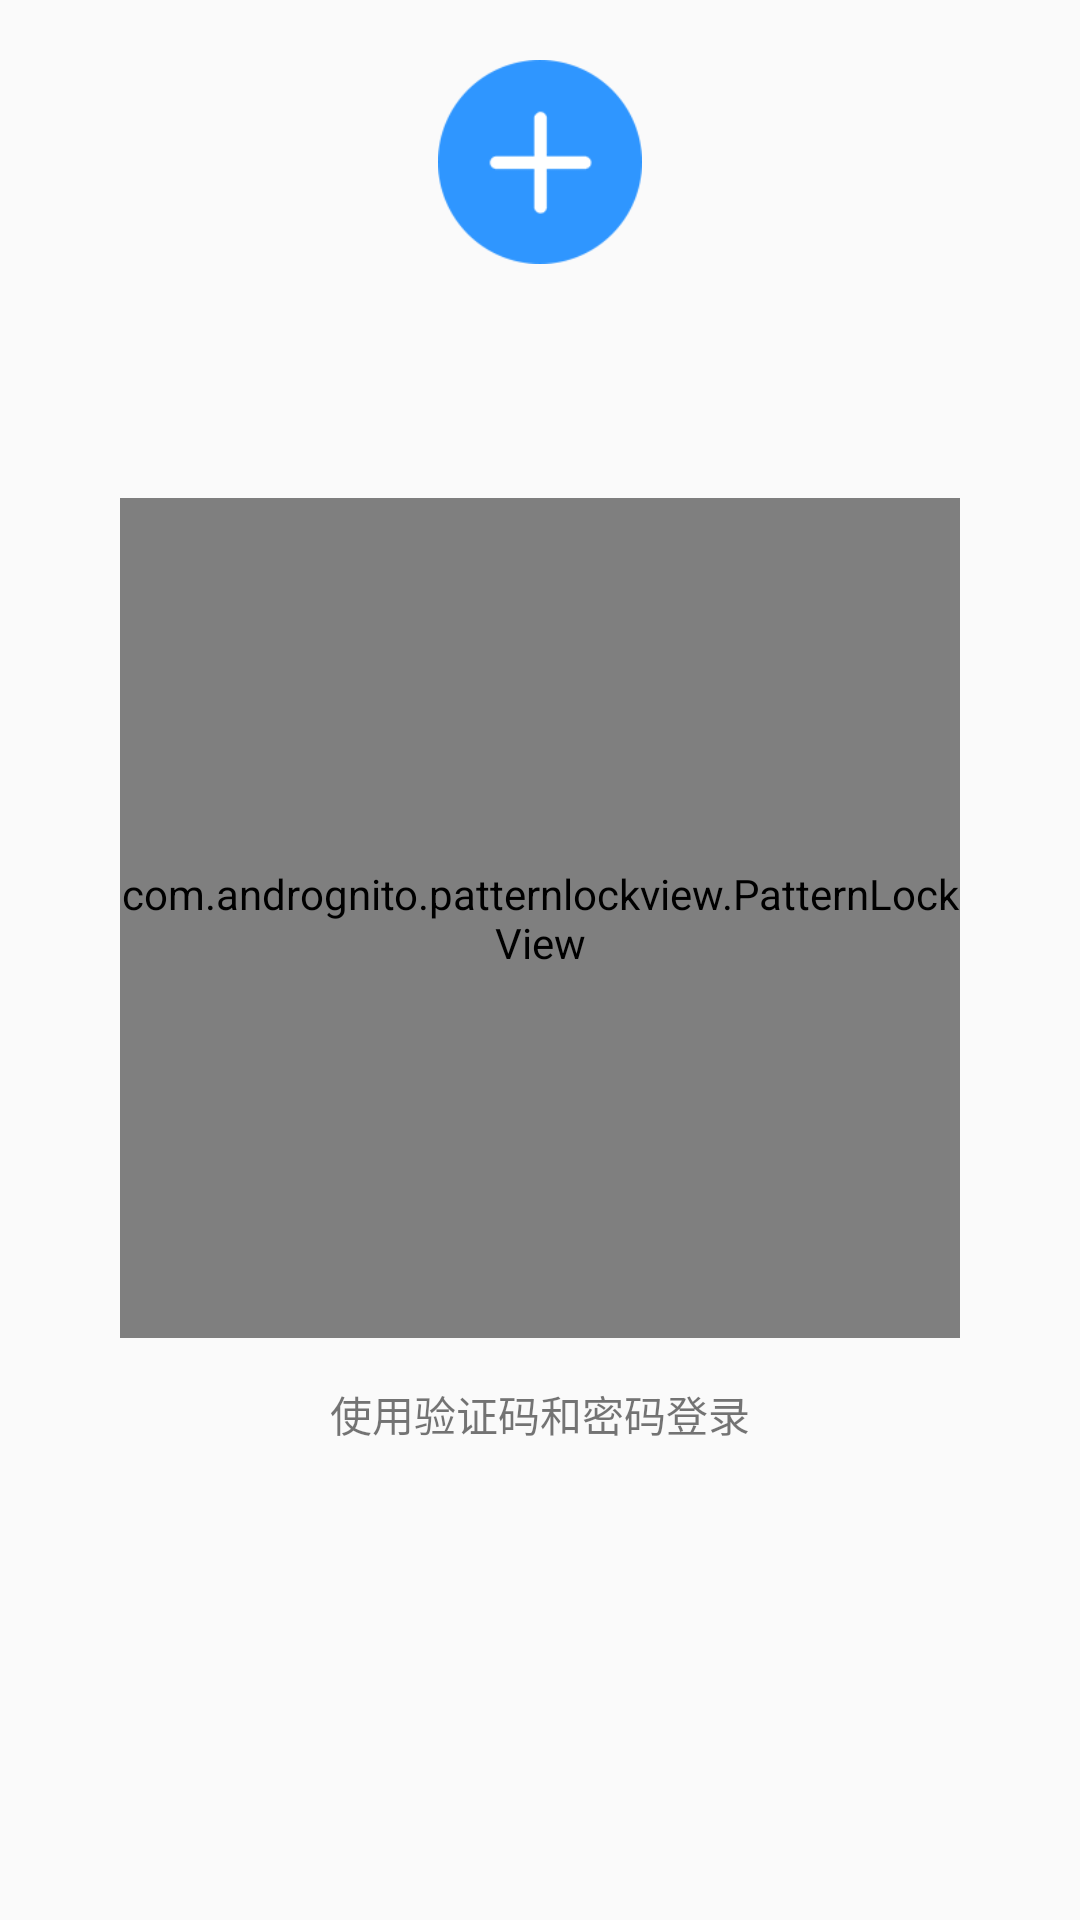

Layout XML and referenced resources for this Android screen:
<!-- AndroidManifest.xml: application theme AppTheme -->
<!-- res/layout/activity_pattern_lock.xml -->
<?xml version="1.0" encoding="utf-8"?>
<android.support.constraint.ConstraintLayout
        xmlns:android="http://schemas.android.com/apk/res/android"
        xmlns:tools="http://schemas.android.com/tools"
        xmlns:app="http://schemas.android.com/apk/res-auto"
        android:layout_width="match_parent"
        android:layout_height="match_parent"
        tools:context=".patternLock.PatternLockActivity">

    <ImageView
            android:id="@+id/head_icon_iv"
            android:layout_width="@dimen/dimen_68_dip"
            android:layout_height="@dimen/dimen_68_dip"
            android:src="@mipmap/add_circle_icon"
            android:layout_marginTop="@dimen/dimen_20_dip"
            app:layout_constraintTop_toTopOf="parent"
            app:layout_constraintLeft_toLeftOf="parent"
            app:layout_constraintRight_toRightOf="parent"
    />

    <TextView
            android:id="@+id/phone_tv"
            android:layout_width="wrap_content"
            android:layout_height="wrap_content"
            tools:text="182****3724"
            android:layout_marginTop="10dp"
            app:layout_constraintLeft_toLeftOf="parent"
            app:layout_constraintRight_toRightOf="parent"
            app:layout_constraintTop_toBottomOf="@+id/head_icon_iv"
    />

    <TextView
            android:id="@+id/tip_tv"
            android:layout_width="wrap_content"
            android:layout_height="wrap_content"
            tools:text="图案绘制不正确，请重试！"
            android:layout_marginTop="15dp"
            app:layout_constraintLeft_toLeftOf="parent"
            app:layout_constraintRight_toRightOf="parent"
            app:layout_constraintTop_toBottomOf="@+id/phone_tv"
    />

    <com.andrognito.patternlockview.PatternLockView
            android:id="@+id/pattern_lock_view"
            android:layout_width="280dp"
            android:layout_height="280dp"
            app:correctStateColor="@color/textColorPrimary"
            app:normalStateColor="@color/textColorPrimary"
            app:wrongStateColor="@color/red"
            android:layout_marginTop="15dp"
            app:layout_constraintLeft_toLeftOf="parent"
            app:layout_constraintRight_toRightOf="parent"
            app:layout_constraintTop_toBottomOf="@+id/tip_tv"
            />


    <TextView
            android:id="@+id/switch_tv"
            android:layout_width="wrap_content"
            android:layout_height="wrap_content"
            android:text="使用验证码和密码登录"
            android:layout_marginTop="15dp"
            app:layout_constraintLeft_toLeftOf="parent"
            app:layout_constraintRight_toRightOf="parent"
            app:layout_constraintTop_toBottomOf="@+id/pattern_lock_view"
    />

</android.support.constraint.ConstraintLayout>
<!-- resources referenced by this layout -->
<resources>
  <color name="red">#F5003D</color>
  <color name="textColorPrimary">#2f96ff</color>
  <dimen name="dimen_20_dip">20.0dip</dimen>
  <dimen name="dimen_68_dip">68.0dip</dimen>
  <!-- mipmap add_circle_icon: png bitmap (mipmap-xxhdpi, 1198 bytes) -->
  <style name="AppTheme" parent="Theme.AppCompat.Light.NoActionBar">
          
          
          <item name="colorPrimaryDark">@color/black</item>
          <item name="colorAccent">@color/white</item>
      </style>
  <color name="black">#000000</color>
  <color name="white">#FFFFFF</color>
</resources>
